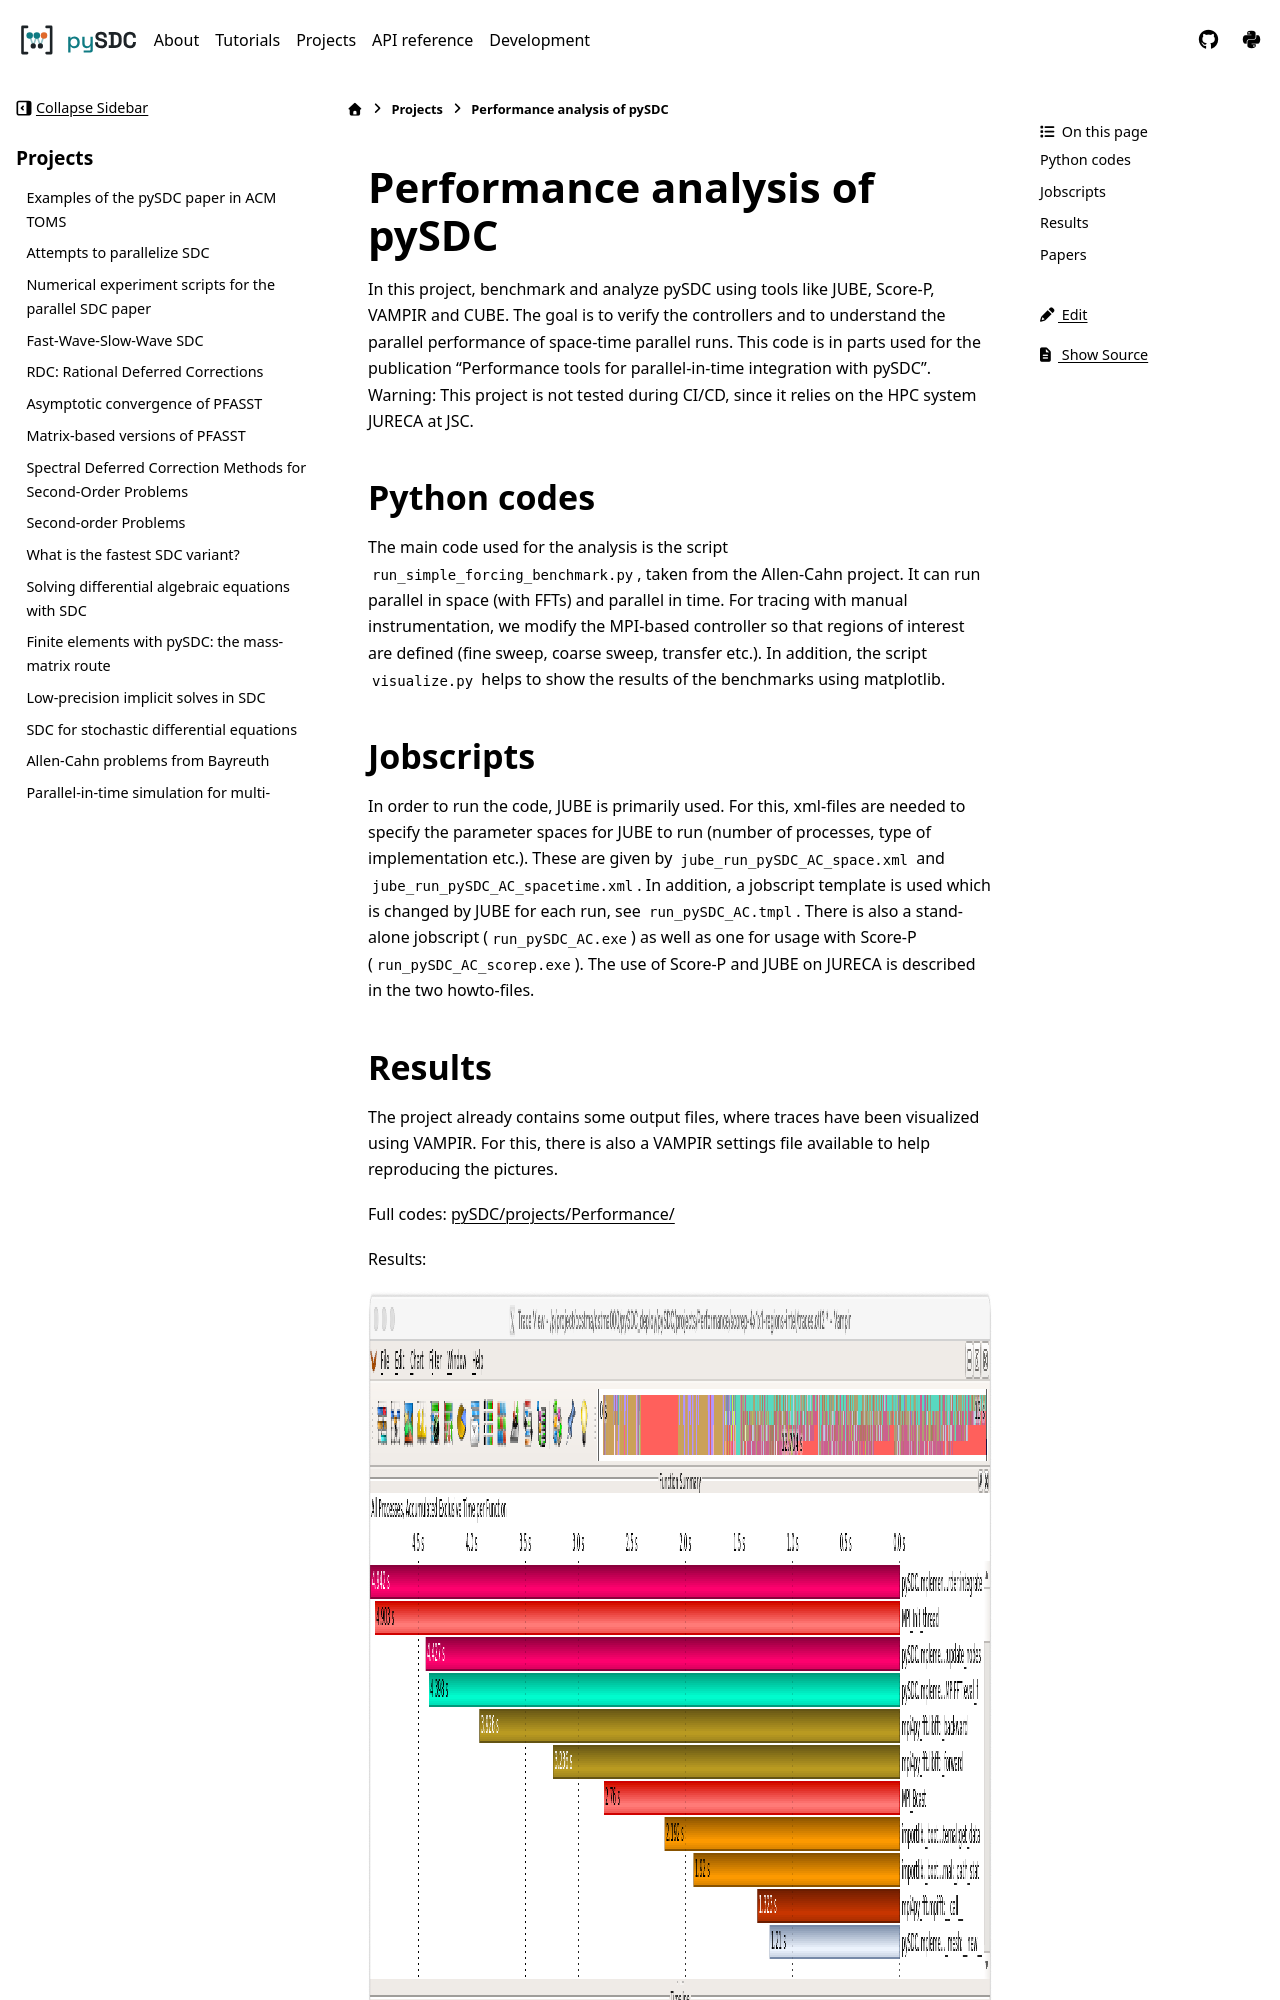

repository: Parallel-in-Time/pySDC · page: projects/performance.html · generator: sphinx

Performance analysis of pySDC
=============================

In this project, benchmark and analyze pySDC using tools like JUBE, Score-P, VAMPIR and CUBE.
The goal is to verify the controllers and to understand the parallel performance of space-time parallel runs.
This code is in parts used for the publication "Performance tools for parallel-in-time integration with pySDC".
Warning: This project is not tested during CI/CD, since it relies on the HPC system JUREC
